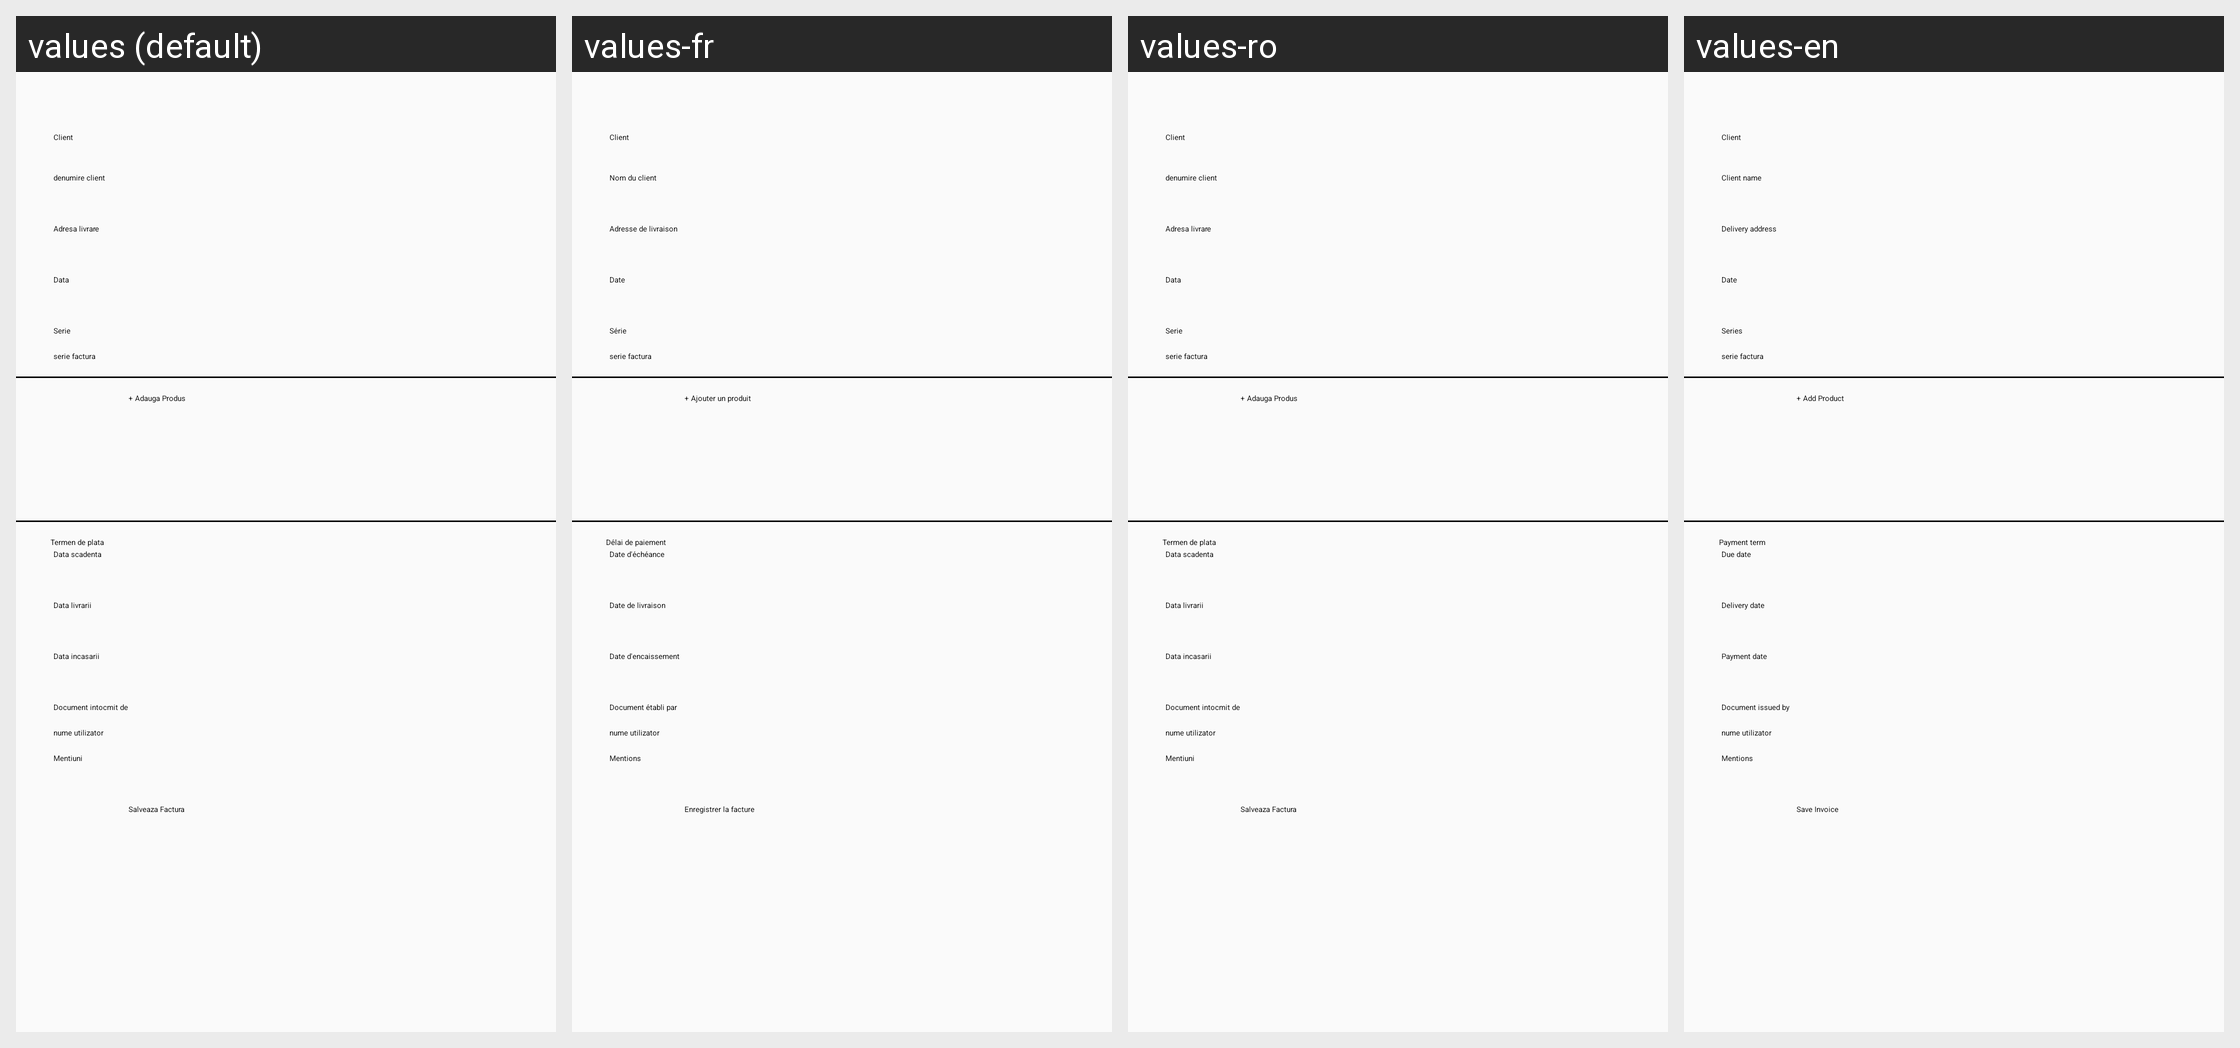

Translations of the strings shown on this Android screen, per locale in the grid:
Android screen res/layout/fragment_adauga_factura.xml rendered under 4 locales, left to right: values (default), values-fr, values-ro, values-en. Device: Nexus 5 (rendered at 1080×1920; each locale shown at half size, 540×960, under a caption strip naming it); theme Theme.Licenta2.MyTheme.
Other locales in the repository, not shown: values-en-rGB.
Strings drawn on this screen, with the default value and each locale's value (text and hints the layout hard-codes, and strings that could not be matched under every locale, appear in the picture but are not listed):

salveaza_factura
  values: Salveaza Factura
  values-fr: Enregistrer la facture
  values-ro: Salveaza Factura
  values-en: Save Invoice

client
  values: Client
  values-fr: Client
  values-ro: Client
  values-en: Client

data1
  values: Data
  values-fr: Date
  values-ro: Data
  values-en: Date

serie1
  values: Serie
  values-fr: Série
  values-ro: Serie
  values-en: Series

termen_de_plata
  values: Termen de plata
  values-fr: Délai de paiement
  values-ro: Termen de plata
  values-en: Payment term

data_scadenta1
  values: Data scadenta
  values-fr: Date d'échéance
  values-ro: Data scadenta
  values-en: Due date

data_livrarii
  values: Data livrarii
  values-fr: Date de livraison
  values-ro: Data livrarii
  values-en: Delivery date

data_incasarii1
  values: Data incasarii
  values-fr: Date d'encaissement
  values-ro: Data incasarii
  values-en: Payment date

document_intocmit_de
  values: Document intocmit de
  values-fr: Document établi par
  values-ro: Document intocmit de
  values-en: Document issued by

mentiuni
  values: Mentiuni
  values-fr: Mentions
  values-ro: Mentiuni
  values-en: Mentions

adauga_produs
  values: + Adauga Produs
  values-fr: + Ajouter un produit
  values-ro: + Adauga Produs
  values-en: + Add Product

denumire_client1
  values: denumire client
  values-fr: Nom du client
  values-ro: denumire client
  values-en: Client name

adresa_livrare1
  values: Adresa livrare
  values-fr: Adresse de livraison
  values-ro: Adresa livrare
  values-en: Delivery address
